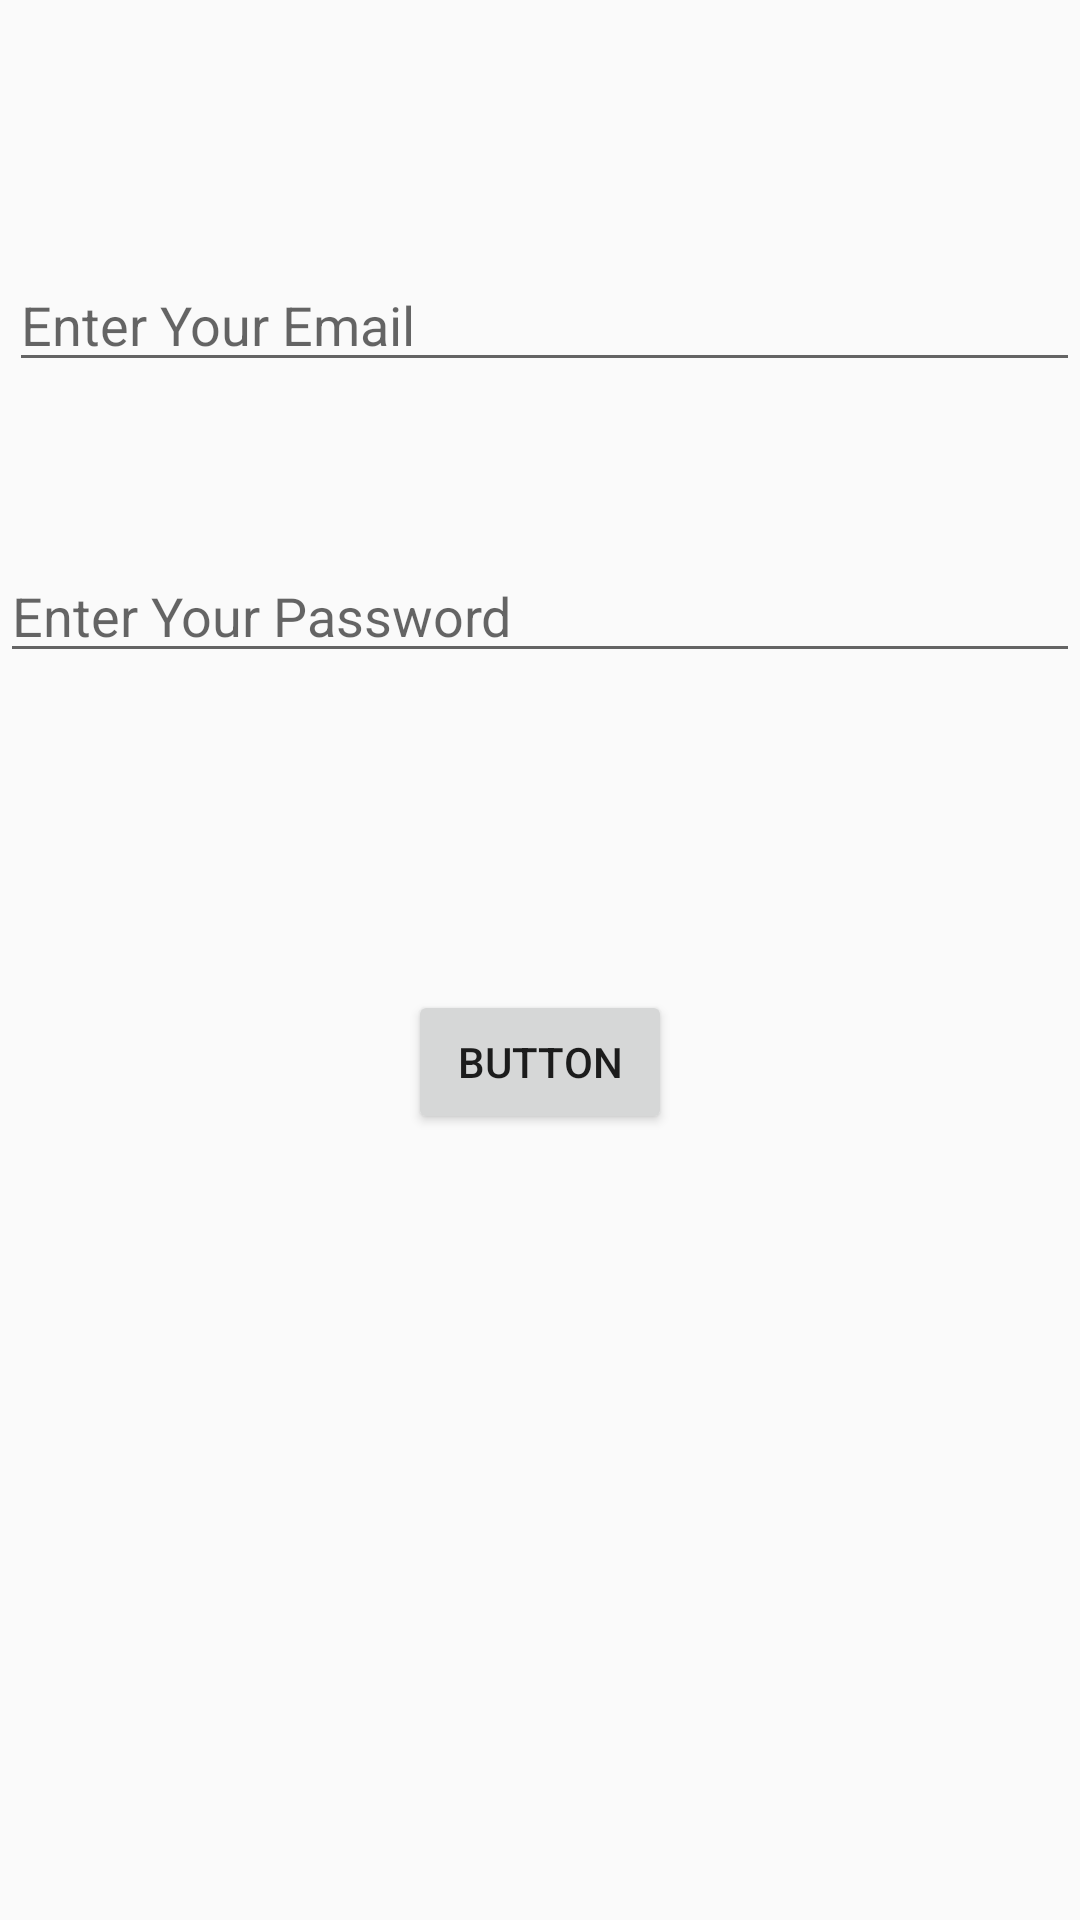

Here is an Android app screen rendered from its layout file. Give the layout XML and the strings, colors and styles it references.
<!-- AndroidManifest.xml: application theme Theme.GoogleFirebaseAuth_JAVA -->
<!-- res/layout/activity_main.xml -->
<?xml version="1.0" encoding="utf-8"?>
<RelativeLayout xmlns:android="http://schemas.android.com/apk/res/android"
    xmlns:app="http://schemas.android.com/apk/res-auto"
    xmlns:tools="http://schemas.android.com/tools"
    android:layout_width="match_parent"
    android:layout_height="match_parent"
    tools:context=".MainActivity">

    <EditText
        android:id="@+id/editTextTextPersonName"
        android:layout_width="match_parent"
        android:layout_height="wrap_content"
        android:layout_alignParentStart="true"
        android:layout_alignParentTop="true"
        android:layout_marginStart="3dp"
        android:layout_marginTop="86dp"
        android:ems="10"
        android:hint="Enter Your Email"
        android:inputType="textPersonName" />

    <EditText
        android:id="@+id/editTextTextPersonName2"
        android:layout_width="match_parent"
        android:layout_height="wrap_content"
        android:layout_alignParentStart="true"
        android:layout_alignParentTop="true"
        android:layout_marginTop="183dp"
        android:ems="10"
        android:hint="Enter Your Password"
        android:inputType="textPersonName" />

    <Button
        android:id="@+id/button"
        android:layout_width="wrap_content"
        android:layout_height="wrap_content"
        android:layout_alignParentBottom="true"
        android:layout_centerHorizontal="true"
        android:layout_marginBottom="262dp"
        android:text="Button" />
</RelativeLayout>
<!-- resources referenced by this layout -->
<resources>
  <style name="Theme.GoogleFirebaseAuth_JAVA" parent="Theme.AppCompat.DayNight.DarkActionBar">
          
          <item name="colorPrimary">@color/purple_500</item>
          <item name="colorPrimaryVariant">@color/purple_700</item>
          <item name="colorOnPrimary">@color/white</item>
          
          <item name="colorSecondary">@color/teal_200</item>
          <item name="colorSecondaryVariant">@color/teal_700</item>
          <item name="colorOnSecondary">@color/black</item>
          
          <item name="android:statusBarColor" tools:targetApi="l">?attr/colorPrimaryVariant</item>
          
      </style>
  <!-- not gathered from this repository: default colours our renderer supplied (Android Studio template values) -->
  <color name="purple_500">#FF6200EE</color>
  <color name="purple_700">#FF3700B3</color>
  <color name="teal_200">#FF03DAC5</color>
  <color name="teal_700">#FF018786</color>
  <color name="black">#FF000000</color>
  <color name="white">#FFFFFFFF</color>
</resources>
